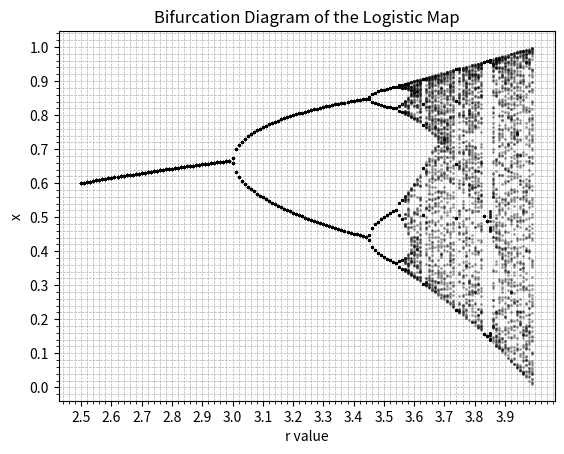

Reproduce this figure in Python.
import matplotlib.pyplot as plt # Import the matplotlib library for plotting
import numpy as np # Import the numpy library for numerical operations

r_values = [x * 0.01 + 2.5 for x in range(0, 150)]  # range of r values
n = 1000  # Number of iterations
last_n = 100  # Number of iterations to display for each r

plt.figure(dpi=300)  # Set the figure resolution to 300 dpi
for r in r_values: # Loop through each r value
    x_value_list = [(0, 0)] * (n + 1) # Initialize a list to store x values
    x_value_list[0] = (0, 0.5)  # Let's start with x0 = 0.5

    for counter in range(1, n + 1): # Loop through the iterations
        xn = r * x_value_list[counter - 1][1] * (1 - x_value_list[counter - 1][1]) # Logistic map equation
        x_value_list[counter] = (counter, xn) # Store the current iteration and x value

    # Only plot the last few iterations for each r value
    for i in range(n - last_n, n): # Loop through the last n iterations
        plt.plot(r, x_value_list[i][1], 'o', color='black', alpha=0.25, markersize=1.25) # Plot the points

major_ticks_x = np.arange(2.5, 4.0, 0.1)  # Range x from 2.5 to 4.0, step 0.1
major_ticks_y = np.arange(0, 1.1, 0.1)    # Range y from 0 to 1.1, step 0.1

# Set the major ticks for x and y axes
plt.xticks(major_ticks_x, fontsize=10) 
plt.yticks(major_ticks_y, fontsize=10)
plt.minorticks_on()  # show minor ticks
plt.grid(which='both', linestyle='--', linewidth=0.5)  # Add grid lines for both major and minor ticks

plt.title("Bifurcation Diagram of the Logistic Map") 
plt.xlabel("r value")
plt.ylabel("x")
plt.show()


